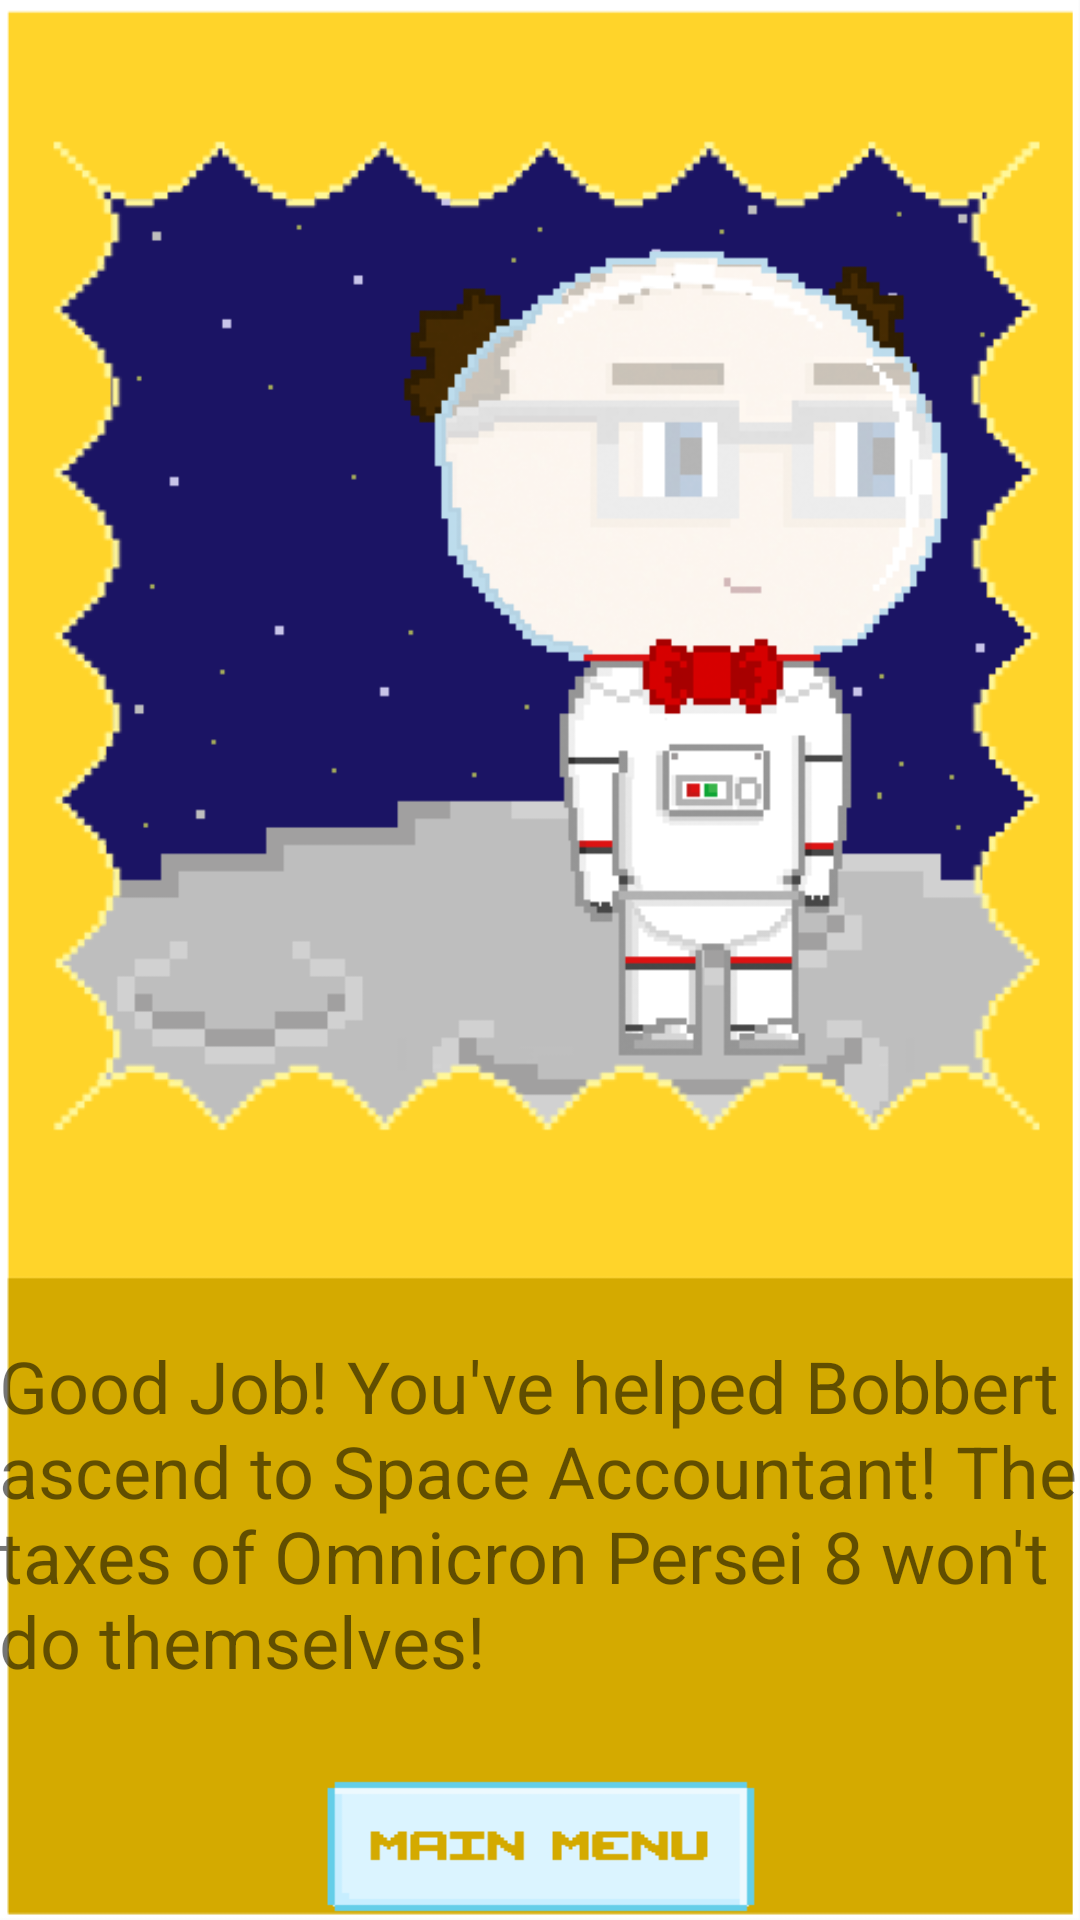

Android layout source for this screen:
<!-- AndroidManifest.xml: application theme AppTheme -->
<!-- res/layout/activity_space.xml -->
<?xml version="1.0" encoding="utf-8"?>
<RelativeLayout xmlns:android="http://schemas.android.com/apk/res/android"
    xmlns:app="http://schemas.android.com/apk/res-auto"
    xmlns:tools="http://schemas.android.com/tools"
    android:id="@+id/activity_space"
    android:layout_width="match_parent"
    android:layout_height="match_parent"
    android:paddingBottom="@dimen/activity_vertical_margin"
    android:paddingLeft="@dimen/activity_horizontal_margin"
    android:paddingRight="@dimen/activity_horizontal_margin"
    android:paddingTop="@dimen/activity_vertical_margin"
    android:background="@drawable/background"
    tools:context="cst4701.game.pocketaccountant.SpaceActivity">

    <ImageView
        android:layout_width="wrap_content"
        android:layout_height="wrap_content"
        app:srcCompat="@drawable/space_scene"
        android:id="@+id/imageView"
        android:layout_marginBottom="211dp"
        android:layout_alignParentBottom="true"
        android:layout_alignParentStart="true" />

    <TextView
        android:text="Good Job! You've helped Bobbert ascend to Space Accountant! The taxes of Omnicron Persei 8 won't do themselves!"
        android:layout_width="wrap_content"
        android:layout_height="wrap_content"
        android:layout_marginBottom="77dp"
        android:id="@+id/textView"
        android:textSize="24sp"
        android:fontFamily="sans-serif"
        android:layout_alignParentBottom="true"
        android:layout_alignParentStart="true" />

    <Button
        android:layout_width="150dp"
        android:layout_height="50dp"
        android:id="@+id/button"
        android:background="@drawable/main_menu_button"
        android:onClick="openMainMenu"
        android:layout_alignParentBottom="true"
        android:layout_centerHorizontal="true" />
</RelativeLayout>
<!-- resources referenced by this layout -->
<resources>
  <!-- drawable background: png bitmap (drawable, 18039 bytes) -->
  <!-- drawable main_menu_button: png bitmap (drawable, 3406 bytes) -->
  <!-- drawable space_scene: png bitmap (drawable, 59366 bytes) -->
  <style name="AppTheme" parent="Theme.AppCompat.Light.NoActionBar">
  
          <item name="android:popupMenuStyle">@style/PopupMenu</item>
          <item name="colorPrimary">@color/colorPrimary</item>
          <item name="colorPrimaryDark">@color/colorPrimaryDark</item>
          <item name="colorAccent">@color/colorAccent</item>
      </style>
  <style name="PopupMenu" parent="@android:style/Widget.PopupMenu">
          <item name="android:itemBackground">#AFd4aa00</item>
      </style>
  <!-- not gathered from this repository: default colours our renderer supplied (Android Studio template values) -->
  <color name="colorPrimary">#FF6200EE</color>
  <color name="colorPrimaryDark">#FF3700B3</color>
  <color name="colorAccent">#FF03DAC5</color>
</resources>
